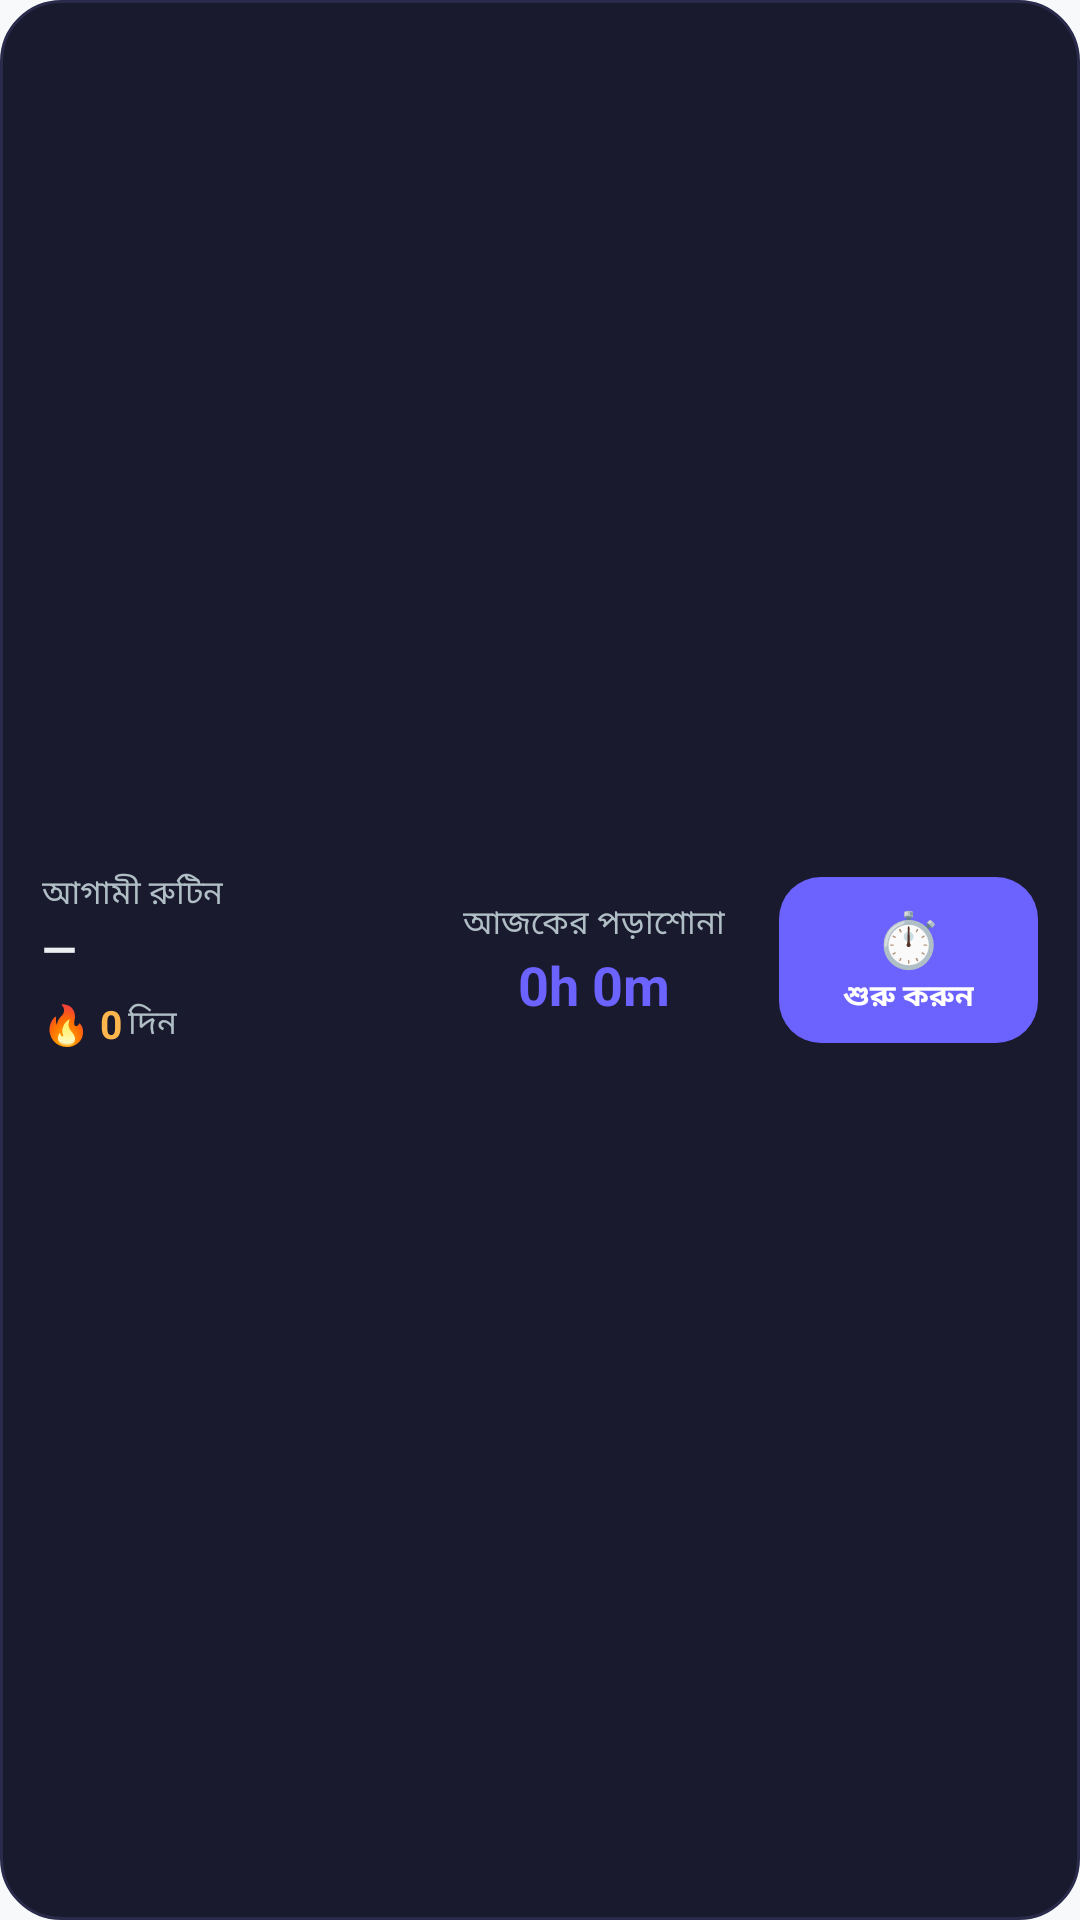

The Android layout XML behind this screen, and the referenced resources:
<!-- AndroidManifest.xml: application theme Theme.StudyMaster -->
<!-- res/layout/widget_compose_stats.xml -->
<?xml version="1.0" encoding="utf-8"?>
<LinearLayout xmlns:android="http://schemas.android.com/apk/res/android"
    android:id="@+id/widget_root"
    android:layout_width="match_parent"
    android:layout_height="match_parent"
    android:background="@drawable/bg_widget_glass"
    android:gravity="center_vertical"
    android:orientation="horizontal"
    android:padding="14dp">

    
    <LinearLayout
        android:layout_width="0dp"
        android:layout_height="wrap_content"
        android:layout_weight="1"
        android:orientation="vertical"
        android:paddingEnd="8dp">

        
        <TextView
            android:id="@+id/tvWidgetRoutineLabel"
            android:layout_width="wrap_content"
            android:layout_height="wrap_content"
            android:ellipsize="end"
            android:maxLines="1"
            android:singleLine="true"
            android:text="আগামী রুটিন"
            android:textColor="#B0BEC5"
            android:textSize="11sp" />

        
        <TextView
            android:id="@+id/tvWidgetRoutine"
            android:layout_width="wrap_content"
            android:layout_height="wrap_content"
            android:ellipsize="end"
            android:maxLines="1"
            android:singleLine="true"
            android:text="—"
            android:textColor="#ECEFF1"
            android:textSize="15sp"
            android:textStyle="bold" />

        
        <LinearLayout
            android:layout_width="wrap_content"
            android:layout_height="wrap_content"
            android:layout_marginTop="6dp"
            android:gravity="center_vertical"
            android:orientation="horizontal">

            <TextView
                android:layout_width="wrap_content"
                android:layout_height="wrap_content"
                android:text="🔥"
                android:textSize="13sp" />

            <TextView
                android:id="@+id/tvWidgetStreak"
                android:layout_width="wrap_content"
                android:layout_height="wrap_content"
                android:layout_marginStart="3dp"
                android:text="0"
                android:textColor="#FFB74D"
                android:textSize="13sp"
                android:textStyle="bold" />

            <TextView
                android:layout_width="wrap_content"
                android:layout_height="wrap_content"
                android:layout_marginStart="2dp"
                android:text="দিন"
                android:textColor="#B0BEC5"
                android:textSize="11sp" />
        </LinearLayout>
    </LinearLayout>

    
    <LinearLayout
        android:layout_width="0dp"
        android:layout_height="wrap_content"
        android:layout_weight="1"
        android:gravity="center_horizontal"
        android:orientation="vertical">

        <TextView
            android:layout_width="wrap_content"
            android:layout_height="wrap_content"
            android:text="আজকের পড়াশোনা"
            android:textColor="#B0BEC5"
            android:textSize="11sp" />

        <TextView
            android:id="@+id/tvWidgetStudyTime"
            android:layout_width="wrap_content"
            android:layout_height="wrap_content"
            android:text="0h 0m"
            android:textColor="#6C63FF"
            android:textSize="18sp"
            android:textStyle="bold" />
    </LinearLayout>

    
    <LinearLayout
        android:id="@+id/btnWidgetStartTimer"
        android:layout_width="0dp"
        android:layout_height="wrap_content"
        android:layout_weight="0.7"
        android:background="@drawable/bg_widget_button"
        android:gravity="center"
        android:orientation="vertical"
        android:paddingHorizontal="10dp"
        android:paddingVertical="8dp">

        <TextView
            android:layout_width="wrap_content"
            android:layout_height="wrap_content"
            android:text="⏱️"
            android:textSize="18sp" />

        <TextView
            android:layout_width="wrap_content"
            android:layout_height="wrap_content"
            android:text="শুরু করুন"
            android:textColor="#FFFFFF"
            android:textSize="10sp"
            android:textStyle="bold" />
    </LinearLayout>

</LinearLayout>
<!-- resources referenced by this layout -->
<resources>
  <!-- drawable bg_widget_button (drawable) -->
  <?xml version="1.0" encoding="utf-8"?>
  <shape xmlns:android="http://schemas.android.com/apk/res/android"
      android:shape="rectangle">
      
      <solid android:color="#6C63FF" />
      <corners android:radius="14dp" />
  </shape>
  <!-- drawable bg_widget_glass (drawable) -->
  <?xml version="1.0" encoding="utf-8"?>
  <shape xmlns:android="http://schemas.android.com/apk/res/android"
      android:shape="rectangle">
      
      <solid android:color="#1A1A2E" />
      <corners android:radius="20dp" />
      <stroke
          android:width="1dp"
          android:color="#2A2A4A" />
      <padding
          android:bottom="2dp"
          android:left="2dp"
          android:right="2dp"
          android:top="2dp" />
  </shape>
  <color name="primary">#6C63FF</color>
  <color name="white">#FFFFFF</color>
  <color name="primary_container">#E7E5FF</color>
  <color name="on_primary_container">#1A0F57</color>
  <color name="secondary">#FF6584</color>
  <color name="secondary_container">#FFE1E6</color>
  <color name="on_secondary_container">#5A0A20</color>
  <color name="accent">#FFC107</color>
  <color name="background">#F8F9FA</color>
  <color name="surface">#FFFFFF</color>
  <color name="text_primary">#2D3748</color>
  <color name="surface_variant">#EEF0F6</color>
  <color name="on_surface_variant">#43474E</color>
  <color name="outline">#C4C7CF</color>
  <color name="outline_variant">#E2E4EB</color>
  <color name="error">#F56565</color>
  <style name="TextAppearance.App.HeadlineLarge" parent="TextAppearance.Material3.HeadlineLarge" />
  <style name="TextAppearance.App.HeadlineMedium" parent="TextAppearance.Material3.HeadlineMedium" />
  <style name="TextAppearance.App.TitleLarge" parent="TextAppearance.Material3.TitleLarge" />
  <style name="TextAppearance.App.TitleMedium" parent="TextAppearance.Material3.TitleMedium" />
  <style name="TextAppearance.App.BodyLarge" parent="TextAppearance.Material3.BodyLarge" />
  <style name="TextAppearance.App.BodyMedium" parent="TextAppearance.Material3.BodyMedium" />
  <style name="TextAppearance.App.LabelLarge" parent="TextAppearance.Material3.LabelLarge" />
  <style name="ShapeAppearance.App.SmallComponent" parent="ShapeAppearance.Material3.Corner.Small">
          <item name="cornerSize">12dp</item>
      </style>
  <style name="ShapeAppearance.App.MediumComponent" parent="ShapeAppearance.Material3.Corner.Medium">
          <item name="cornerSize">18dp</item>
      </style>
  <style name="ShapeAppearance.App.LargeComponent" parent="ShapeAppearance.Material3.Corner.Large">
          <item name="cornerSize">24dp</item>
      </style>
  <style name="Widget.App.CardView" parent="Widget.Material3.CardView.Elevated">
          <item name="cardCornerRadius">20dp</item>
          <item name="cardElevation">0dp</item>
          <item name="cardBackgroundColor">?attr/colorSurface</item>
          <item name="strokeWidth">1dp</item>
          <item name="strokeColor">@color/outline_variant</item>
      </style>
  <style name="Widget.App.Button" parent="Widget.Material3.Button">
          <item name="cornerRadius">14dp</item>
          <item name="android:paddingTop">14dp</item>
          <item name="android:paddingBottom">14dp</item>
          <item name="android:textAllCaps">false</item>
          <item name="android:textAppearance">@style/TextAppearance.App.LabelLarge</item>
      </style>
  <style name="Widget.App.BottomNavigationView" parent="Widget.Material3.BottomNavigationView">
          <item name="backgroundTint">?attr/colorSurface</item>
          <item name="itemTextAppearanceActive">@style/TextAppearance.App.LabelLarge</item>
          <item name="itemTextAppearanceInactive">@style/TextAppearance.App.BodyMedium</item>
      </style>
</resources>
